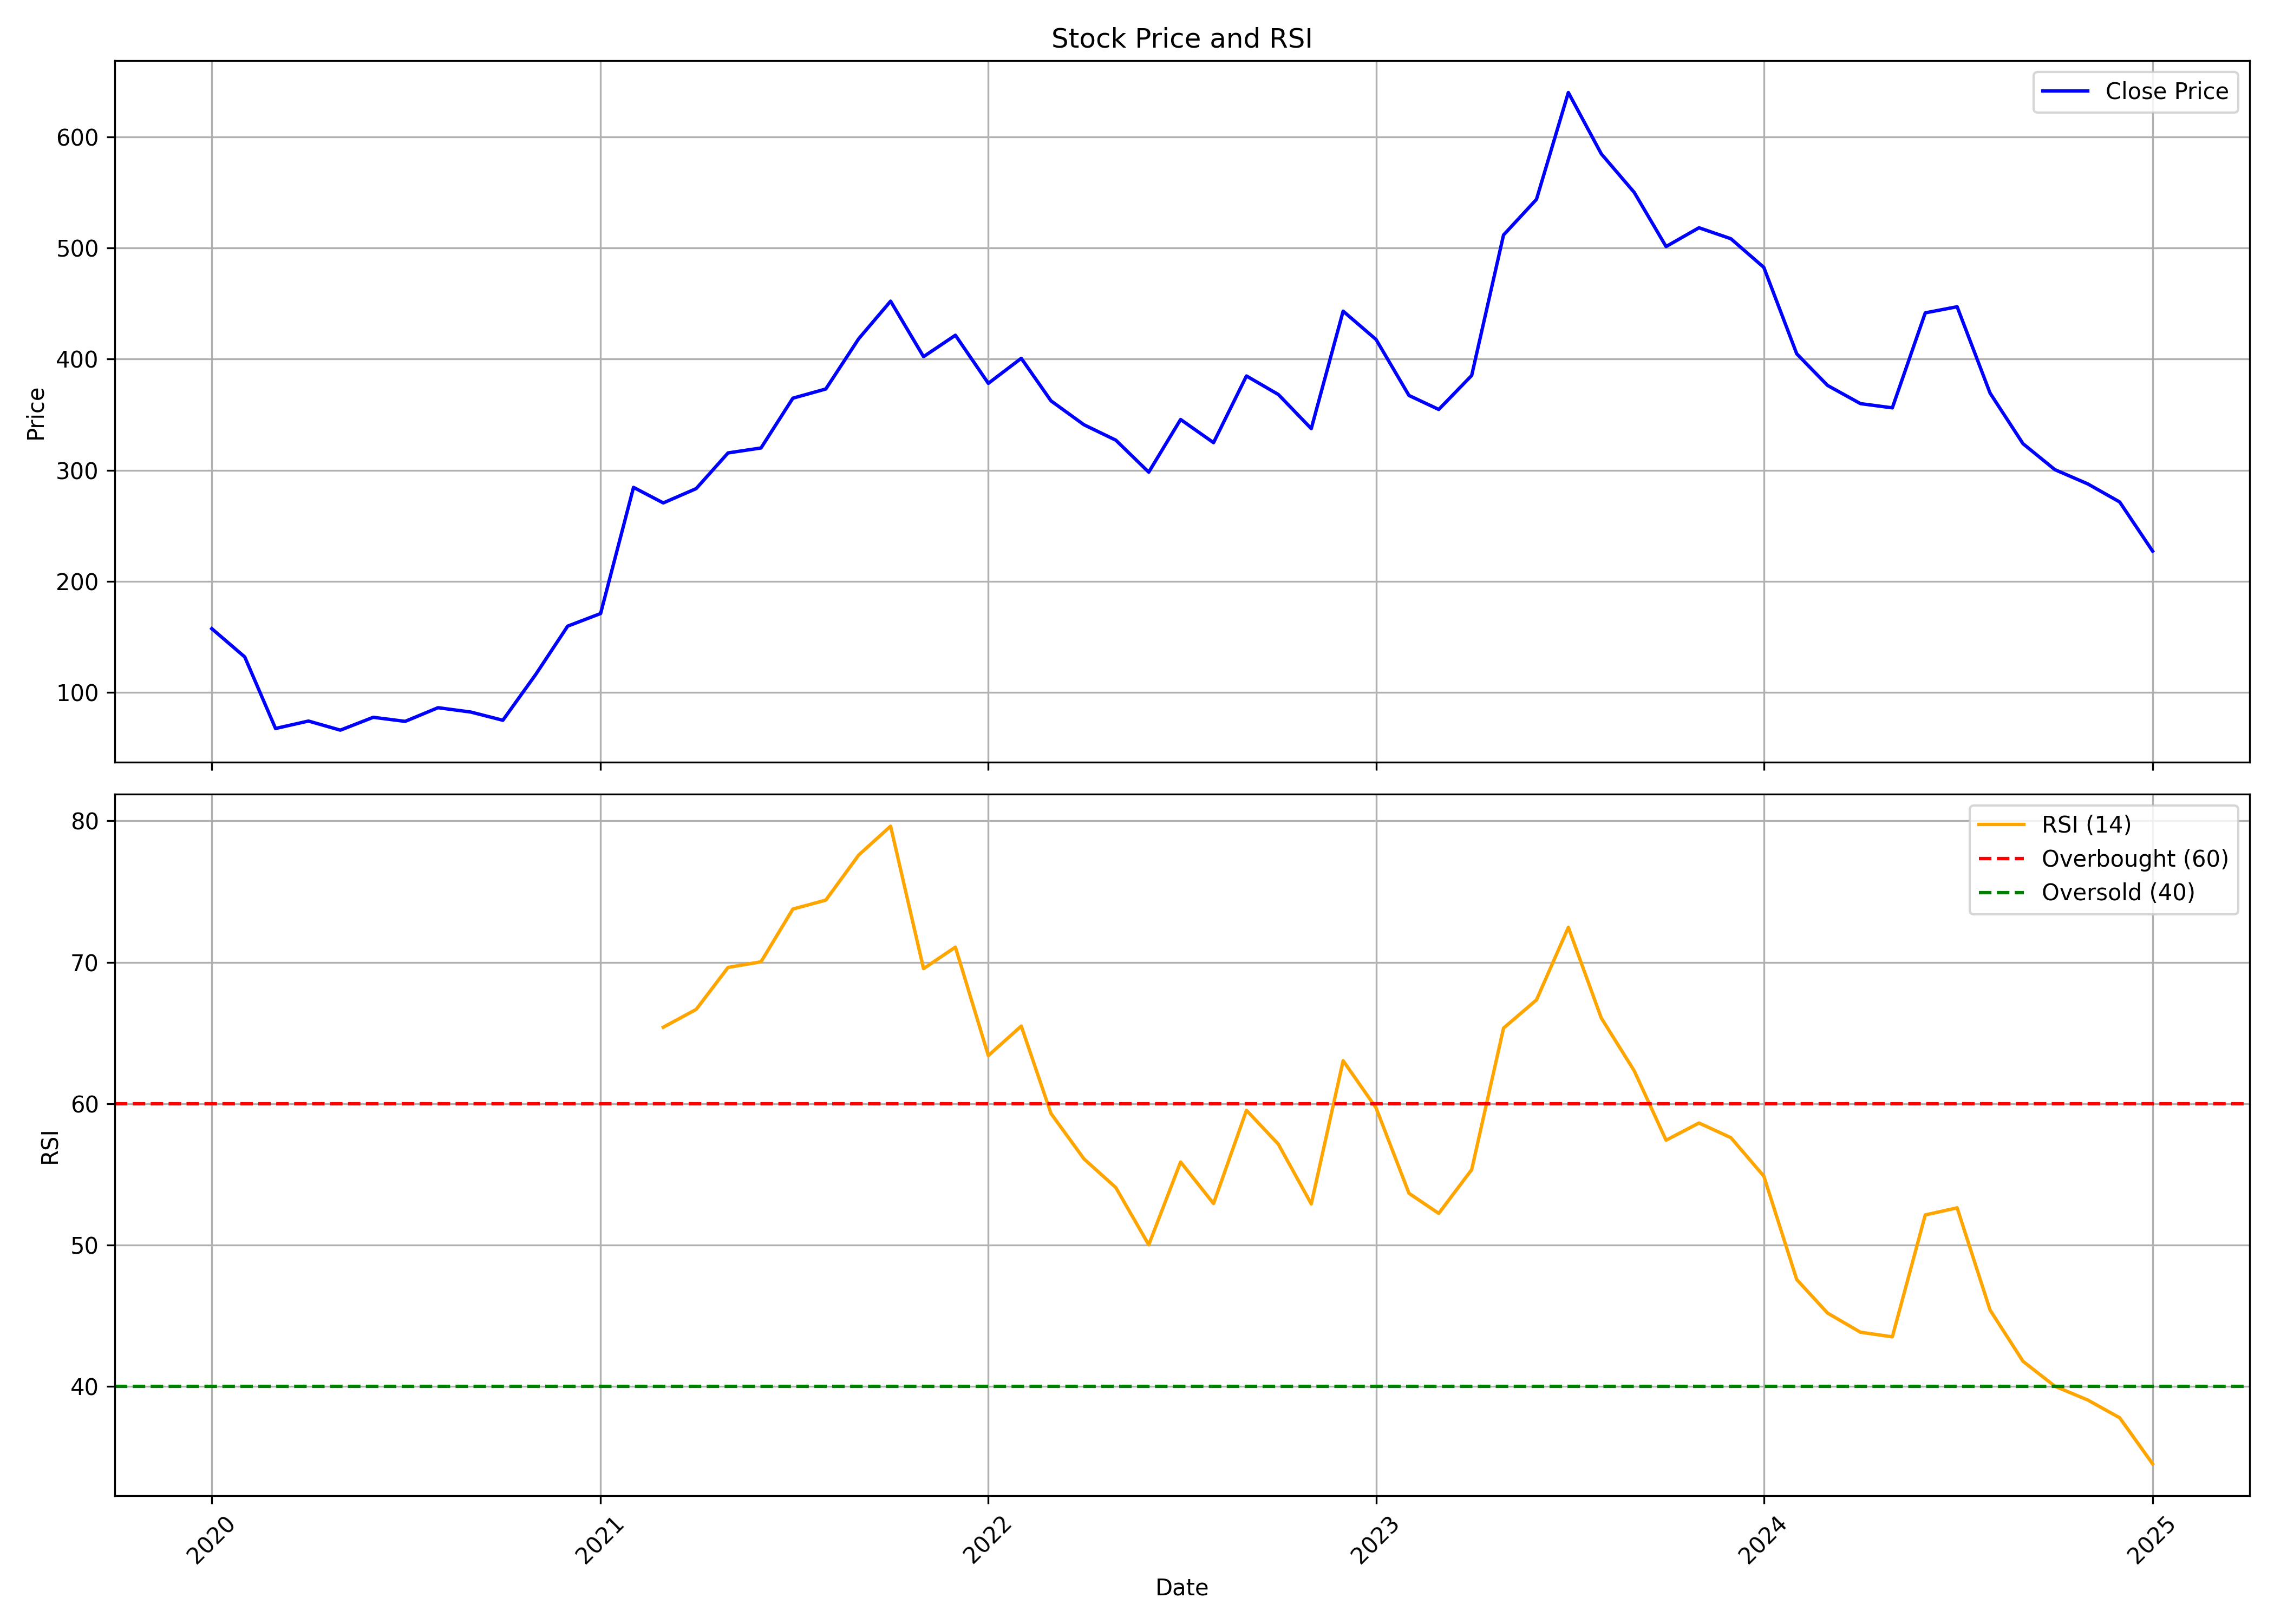

Values plotted in this chart, from the file beside it:
, date, symbol, open, high, low, close, volume, rsi
0, 2020-01-01, HINDWAREAP, 136, 196.4, 127.9, 157.3, 947912, 
1, 2020-02-01, HINDWAREAP, 154.2, 163.7, 127.3, 131.9, 797129, 
2, 2020-03-01, HINDWAREAP, 131.9, 135.1, 53.17, 67.47, 1910204, 
3, 2020-04-01, HINDWAREAP, 64.69, 83.75, 54.71, 74.17, 668323, 
4, 2020-05-01, HINDWAREAP, 74.17, 74.47, 60.92, 65.98, 394625, 
5, 2020-06-01, HINDWAREAP, 67.52, 104.3, 66.58, 77.55, 1817892, 
6, 2020-07-01, HINDWAREAP, 81.12, 85.24, 67.62, 73.87, 1737543, 
7, 2020-08-01, HINDWAREAP, 73.43, 95.82, 68.86, 86.19, 6101915, 
8, 2020-09-01, HINDWAREAP, 88.27, 92.65, 77.01, 82.24, 3061943, 
9, 2020-10-01, HINDWAREAP, 82.84, 83.58, 72.78, 74.87, 2994198, 
10, 2020-11-01, HINDWAREAP, 75.66, 134.3, 73.77, 116.2, 18882802, 
11, 2020-12-01, HINDWAREAP, 117, 162, 111.6, 159.6, 5178572, 
12, 2021-01-01, HINDWAREAP, 159.4, 194, 155.4, 171, 3141060, 
13, 2021-02-01, HINDWAREAP, 169.6, 316.6, 168.1, 284.5, 4132744, 
14, 2021-03-01, HINDWAREAP, 288.9, 310.1, 244.6, 270.5, 2487748, 65.41
15, 2021-04-01, HINDWAREAP, 269.1, 297.8, 251.1, 283.4, 2104822, 66.67
16, 2021-05-01, HINDWAREAP, 287, 363.5, 266.1, 315.6, 2792036, 69.64
17, 2021-06-01, HINDWAREAP, 321.8, 368.8, 303.1, 320, 1909613, 70.04
18, 2021-07-01, HINDWAREAP, 323.6, 397.9, 309, 364.8, 1535545, 73.77
19, 2021-08-01, HINDWAREAP, 353.8, 397, 341, 373.1, 1121135, 74.4
20, 2021-09-01, HINDWAREAP, 377.4, 462.3, 349.8, 418.4, 1608348, 77.59
21, 2021-10-01, HINDWAREAP, 407.5, 472.5, 400.6, 452.2, 1021837, 79.63
22, 2021-11-01, HINDWAREAP, 451.6, 483.2, 370.9, 402.2, 991503, 69.55
23, 2021-12-01, HINDWAREAP, 416.7, 445.8, 380.1, 421.5, 1190730, 71.07
24, 2022-01-01, HINDWAREAP, 428.5, 431.7, 371.9, 378.2, 2150682, 63.41
25, 2022-02-01, HINDWAREAP, 385.8, 452.5, 317.4, 400.7, 4873583, 65.49
26, 2022-03-01, HINDWAREAP, 401.2, 405.3, 345.3, 362.4, 2393166, 59.31
27, 2022-04-01, HINDWAREAP, 364.1, 405.9, 329.4, 340.9, 2331998, 56.1
28, 2022-05-01, HINDWAREAP, 339.3, 347, 279.5, 327, 2435801, 54.07
29, 2022-06-01, HINDWAREAP, 331.4, 331.4, 262.5, 298.2, 1296957, 50.02
30, 2022-07-01, HINDWAREAP, 299.3, 348, 294.4, 345.6, 948643, 55.88
31, 2022-08-01, HINDWAREAP, 346.3, 358, 300.6, 324.8, 1441066, 52.94
32, 2022-09-01, HINDWAREAP, 319.4, 411.2, 318.5, 384.8, 2733010, 59.54
33, 2022-10-01, HINDWAREAP, 381.3, 386.1, 344.3, 368.2, 1013540, 57.14
34, 2022-11-01, HINDWAREAP, 370.6, 373.6, 327.1, 337.4, 1365010, 52.91
35, 2022-12-01, HINDWAREAP, 343.4, 451.6, 339.4, 443.2, 6496046, 63.04
36, 2023-01-01, HINDWAREAP, 458.6, 481.1, 401.5, 417.7, 3749454, 59.71
37, 2023-02-01, HINDWAREAP, 419.2, 443.1, 362, 367.3, 2023156, 53.66
38, 2023-03-01, HINDWAREAP, 367.4, 375.8, 324.4, 354.7, 1985289, 52.24
39, 2023-04-01, HINDWAREAP, 356.3, 400.7, 337.6, 385.2, 1505569, 55.34
40, 2023-05-01, HINDWAREAP, 385.2, 526, 364.4, 511.7, 8620420, 65.35
41, 2023-06-01, HINDWAREAP, 515, 570.7, 472.2, 543.8, 3389631, 67.34
42, 2023-07-01, HINDWAREAP, 547, 646.9, 530.6, 640, 3180221, 72.47
43, 2023-08-01, HINDWAREAP, 640.2, 662.9, 496.3, 584.8, 4971338, 66.06
44, 2023-09-01, HINDWAREAP, 587.6, 613.8, 531.7, 550.1, 1878141, 62.33
45, 2023-10-01, HINDWAREAP, 550.6, 562, 469.7, 501.3, 1623423, 57.42
46, 2023-11-01, HINDWAREAP, 508.5, 551.8, 460.4, 518.3, 3727700, 58.64
47, 2023-12-01, HINDWAREAP, 519.4, 553.8, 469.5, 508.4, 1512529, 57.6
48, 2024-01-01, HINDWAREAP, 508.4, 517.5, 450, 482.6, 2372142, 54.88
49, 2024-02-01, HINDWAREAP, 488.3, 488.6, 397.7, 404.8, 1419596, 47.57
50, 2024-03-01, HINDWAREAP, 407.4, 415.6, 314.7, 376.3, 5116524, 45.2
51, 2024-04-01, HINDWAREAP, 384.6, 414.6, 358.6, 359.9, 2336847, 43.84
52, 2024-05-01, HINDWAREAP, 359.7, 431.5, 335.1, 356.1, 5915114, 43.51
53, 2024-06-01, HINDWAREAP, 371.6, 459.5, 330.2, 441.6, 5065170, 52.14
54, 2024-07-01, HINDWAREAP, 442.9, 476.5, 407.6, 447.1, 5567595, 52.64
55, 2024-08-01, HINDWAREAP, 444.5, 453.3, 359.3, 369.4, 4062233, 45.41
56, 2024-09-01, HINDWAREAP, 372.0, 374.9, 321.5, 323.9, 2520313, 41.78
57, 2024-10-01, HINDWAREAP, 327.0, 332.8, 280.1, 300.5, 5046619, 40.02
58, 2024-11-01, HINDWAREAP, 310, 310, 249.4, 287.6, 2130233, 39.05
59, 2024-12-01, HINDWAREAP, 287.6, 317.6, 264.0, 271.4, 3793836, 37.79
... 1 more rows
